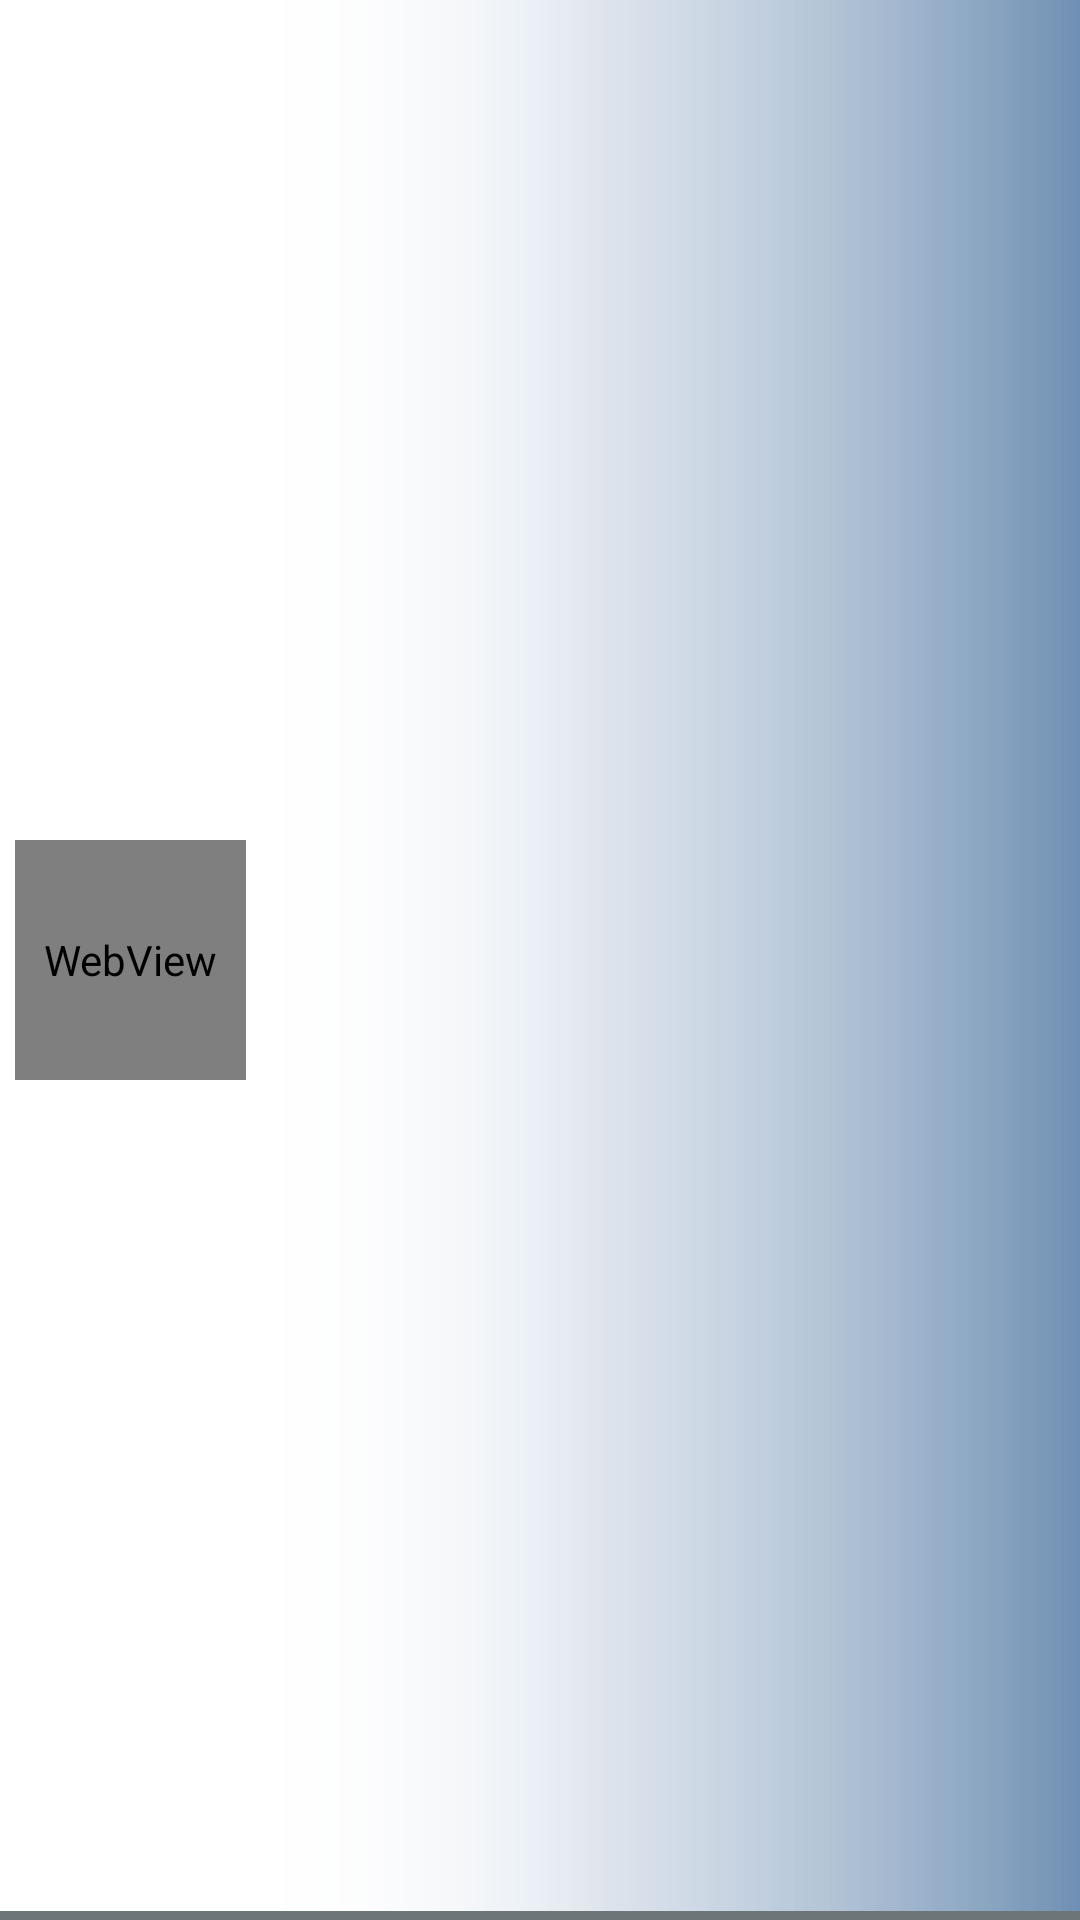

This screen was rendered from an Android layout file. Write that file and the resources it references.
<!-- AndroidManifest.xml: application theme AppTheme -->
<!-- res/layout/product_listview.xml -->
<?xml version="1.0" encoding="utf-8"?>
<RelativeLayout xmlns:android="http://schemas.android.com/apk/res/android"
    xmlns:app="http://schemas.android.com/apk/res-auto"
    android:layout_width="match_parent"
    android:background="@drawable/listviewbackground"
    android:layout_marginLeft="5dp"
    android:layout_marginRight="5dp"
    android:layout_height="90dp">


    <LinearLayout
        android:orientation="horizontal"
        android:layout_width="match_parent"
        android:layout_height="match_parent"
        android:weightSum="1">

        <WebView
            android:layout_width="77dp"
            android:layout_height="80dp"
            android:layout_marginLeft="5dp"
            android:layout_gravity="center_vertical"
            android:id="@+id/productImage"
            android:clickable="false" />

        <LinearLayout
            android:orientation="vertical"
            android:layout_width="99dp"
            android:layout_height="match_parent"
            android:layout_gravity="left"
            android:weightSum="1"
            android:layout_weight="0.38">

            <TextView
                android:id="@+id/productName"
                android:layout_height="wrap_content"
                android:layout_marginLeft="0dp"
                android:textAppearance="?android:attr/textAppearanceMedium"
                android:textColor="#000000"
                android:textSize="12dp"
                android:layout_alignTop="@+id/productImage"
                android:layout_alignStart="@+id/productDescription"
                android:layout_centerHorizontal="false"
                android:gravity="top"
                android:paddingTop="10dp"
                android:layout_width="match_parent"
                android:paddingLeft="5dp" />

            <TextView
                android:id="@+id/productDescription"
                android:textAppearance="?android:attr/textAppearanceMedium"
                android:textColor="#000000"
                android:layout_toRightOf="@+id/productImage"
                android:textSize="10dp"
                android:layout_height="50dp"
                android:layout_below="@+id/productName"
                android:layout_toEndOf="@+id/productImage"
                android:layout_alignBottom="@+id/bt_addToCart"
                android:layout_weight="0.05"
                android:layout_width="match_parent"
                android:paddingLeft="5dp"
                android:clickable="true" />
        </LinearLayout>

        <LinearLayout
            android:orientation="horizontal"
            android:layout_width="51dp"
            android:layout_height="match_parent">

            <TextView
                android:id="@+id/dollarSign"
                android:layout_height="match_parent"
                android:layout_marginLeft="0dp"
                android:textAppearance="?android:attr/textAppearanceMedium"
                android:textColor="#000000"
                android:textSize="12dp"
                android:layout_alignBaseline="@+id/productPrice"
                android:layout_alignBottom="@+id/productPrice"
                android:layout_toStartOf="@+id/productPrice"
                android:layout_centerHorizontal="false"
                android:layout_centerVertical="false"
                android:layout_centerInParent="false"
                android:layout_alignParentStart="false"
                android:gravity="center_vertical|center_horizontal"
                android:layout_gravity="center_vertical"
                android:layout_width="wrap_content" />

            <TextView
                android:id="@+id/productPrice"
                android:layout_height="match_parent"
                android:textAppearance="?android:attr/textAppearanceMedium"
                android:textColor="#000000"
                android:textSize="12dp"
                android:layout_width="match_parent"
                android:layout_centerVertical="true"
                android:layout_toStartOf="@+id/bt_addToCart"
                android:gravity="center_vertical|center_horizontal"
                android:layout_gravity="center_vertical" />
        </LinearLayout>

        <LinearLayout
            android:orientation="horizontal"
            android:layout_width="wrap_content"
            android:layout_height="match_parent"
            android:foregroundGravity="right"
            android:layout_gravity="right|end">

            <ImageView
                android:layout_width="wrap_content"
                android:layout_height="wrap_content"
                android:id="@+id/bt_addToCart"
                android:clickable="true"
                android:layout_gravity="center_vertical"
                android:layout_weight="0.30" />
        </LinearLayout>

    </LinearLayout>

    <View
        android:layout_width="match_parent"
        android:background="@color/colorSeperator"
        android:layout_marginTop="0dp"
        android:layout_alignParentStart="false"
        android:layout_height="3dp"
        android:layout_alignParentBottom="true" />


</RelativeLayout>
<!-- resources referenced by this layout -->
<resources>
  <color name="colorSeperator">#6c7678</color>
  <!-- drawable listviewbackground: png bitmap (drawable, 808 bytes) -->
  <style name="AppTheme" parent="Theme.AppCompat.Light.DarkActionBar">
          
          <item name="colorPrimary">@color/colorPrimary</item>
          <item name="colorPrimaryDark">@color/colorPrimaryDark</item>
          <item name="colorAccent">@color/colorAccent</item>
          <item name="android:windowNoTitle">true</item>
          <item name="android:windowActionBar">false</item>
          <item name="android:textColorPrimary">@color/colorWhite</item>
          <item name="android:windowBackground">@drawable/background</item>
          <item name="android:navigationBarColor">@color/colorPrimaryDark</item>
          <item name="android:actionOverflowButtonStyle">@style/CustomMenuIcon</item>
      </style>
  <color name="colorPrimary">#3F51B5</color>
  <color name="colorPrimaryDark">#e5303f9f</color>
  <color name="colorAccent">#f99233</color>
  <color name="colorWhite">#ffffff</color>
  <style name="CustomMenuIcon" parent="@android:style/Widget.Holo.Light.ActionButton.Overflow">
          <item name="android:src">@mipmap/ic_menu_icon</item>
          <item name="android:background">?android:attr/actionBarItemBackground</item>
          <item name="android:contentDescription">"Lala"</item>
      </style>
</resources>
